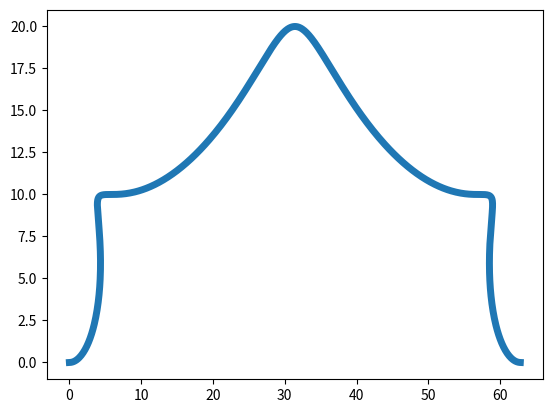

Recreate this plot in Python.
import matplotlib.pyplot as plt
import numpy as np

def cicloida_plotter(R=10):
    
    alpha = np.arange(0, 2*np.pi, 0.01)
    
    
    #x = R * (alpha - 0,25 * (3*np.sin(alpha) - np.sin(3*alpha)))
    #y = R * (1 - 0,25 * (3*np.cos(alpha) - np.cos(3*alpha)))
    
    x = R * (alpha - (np.sin(alpha)*np.sin(alpha)*np.sin(alpha)))
    y = R * (1 - (np.cos(alpha)*np.cos(alpha)*np.cos(alpha)))
    
    plt.plot(x, y, ls='-', lw=5)
    
    plt.savefig('lab777.png')

if __name__ == '__main__':
	cicloida_plotter()    